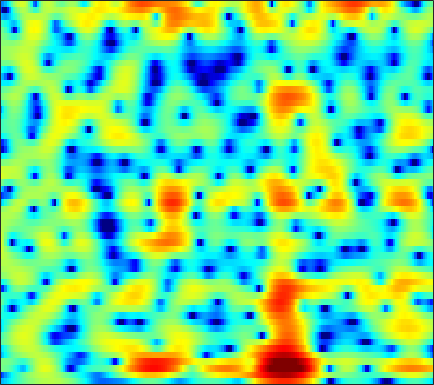

Data behind this chart, as committed beside it:
-7.4173, -6.9295, -6.2587, -5.5666, -5.0234, -4.2964, -3.5855, -3.0749, -2.424, -1.8193, -1.256, -0.86075, -0.37843, 0.060405, 0.36001, 0.71787, 1.0216, 1.2262, 1.4621, 1.6513, 1.7916, 1.8645, 1.9215, 1.9372
-12.47, -10.64, -8.601, -6.949, -5.914, -4.739, -3.748, -3.095, -2.313, -1.616, -0.9812, -0.536, 0.01657, 0.5253, 0.8776, 1.3, 1.663, 1.891, 2.127, 2.284, 2.353, 2.347, 2.258, 2.077
-0.2634, -0.4509, -0.731, -1.105, -1.48, -2.146, -3.067, -3.939, -5.321, -6.646, -7.13, -6.49, -4.663, -2.616, -1.227, 0.3518, 1.588, 2.307, 3.009, 3.443, 3.623, 3.599, 3.345, 2.842
-0.2277, -0.2629, -0.3308, -0.4669, -0.6344, -0.9509, -1.383, -1.791, -2.358, -2.811, -2.938, -2.717, -1.991, -0.9823, -0.1744, 0.8317, 1.672, 2.167, 2.627, 2.86, 2.867, 2.722, 2.329, 1.712
-7.593, -6.153, -4.475, -3.118, -2.292, -1.384, -0.6656, -0.2277, 0.2626, 0.6637, 1.009, 1.24, 1.529, 1.781, 1.938, 2.096, 2.18, 2.183, 2.108, 1.925, 1.632, 1.341, 0.8583, 0.2756
-6.146, -4.974, -3.464, -2.118, -1.242, -0.2393, 0.5926, 1.11, 1.671, 2.096, 2.394, 2.538, 2.632, 2.613, 2.529, 2.318, 1.99, 1.669, 1.152, 0.5391, -0.154, -0.7089, -1.463, -2.196
-1.535, -1.073, -0.3981, 0.3056, 0.827, 1.475, 2.053, 2.423, 2.818, 3.095, 3.248, 3.271, 3.179, 2.931, 2.638, 2.096, 1.357, 0.6665, -0.4518, -1.83, -3.493, -4.94, -7.134, -9.485
-2.39, -1.659, -0.7045, 0.1966, 0.8219, 1.57, 2.205, 2.606, 3.033, 3.329, 3.489, 3.514, 3.407, 3.132, 2.809, 2.212, 1.402, 0.6395, -0.6142, -2.17, -4.08, -5.786, -8.455, -11.44
-5.844, -4.333, -2.668, -1.329, -0.4827, 0.4726, 1.264, 1.761, 2.309, 2.729, 3.019, 3.15, 3.209, 3.126, 2.968, 2.622, 2.121, 1.641, 0.8664, -0.05332, -1.104, -1.958, -3.147, -4.329
-5.451, -4.518, -3.425, -2.494, -1.879, -1.135, -0.4456, 0.04175, 0.6511, 1.201, 1.675, 1.976, 2.288, 2.497, 2.58, 2.586, 2.475, 2.31, 1.983, 1.544, 0.9992, 0.5261, -0.1793, -0.9718
-3.521, -3.693, -3.985, -4.28, -4.406, -4.317, -3.842, -3.274, -2.353, -1.38, -0.4703, 0.1488, 0.8614, 1.448, 1.809, 2.184, 2.453, 2.585, 2.668, 2.635, 2.481, 2.287, 1.907, 1.386
-2.225, -3.456, -5.674, -8.902, -12.6, -19.61, -14.84, -10.46, -6.827, -4.505, -2.913, -2.021, -1.112, -0.381, 0.1278, 0.7858, 1.443, 1.922, 2.502, 2.979, 3.322, 3.471, 3.504, 3.342
-0.6691, -1.665, -3.096, -4.587, -5.58, -6.391, -6.321, -5.871, -5.152, -4.646, -4.537, -4.784, -5.439, -6.197, -6.355, -5.442, -3.608, -2.114, -0.3122, 1.146, 2.266, 2.903, 3.501, 3.852
-1.891, -2.41, -2.795, -2.903, -2.861, -2.755, -2.648, -2.645, -2.788, -3.222, -4.129, -5.253, -7.506, -10.82, -13.19, -11.62, -7.582, -5.177, -2.771, -1.022, 0.3197, 1.121, 2.016, 2.736
-12.37, -12.7, -8.394, -5.078, -3.345, -1.766, -0.773, -0.3033, 0.008493, -0.003745, -0.2713, -0.616, -1.188, -1.769, -2.122, -2.391, -2.479, -2.458, -2.407, -2.302, -2.041, -1.645, -0.8222, 0.2149
-4.036, -4.045, -3.041, -1.556, -0.4953, 0.678, 1.545, 2.008, 2.384, 2.517, 2.442, 2.274, 1.89, 1.345, 0.827, -0.05618, -1.226, -2.379, -4.502, -7.762, -13.11, -16.17, -10.33, -5.548
0.3255, 0.4995, 0.8234, 1.22, 1.525, 1.904, 2.223, 2.393, 2.513, 2.517, 2.389, 2.204, 1.847, 1.351, 0.875, 0.08781, -0.898, -1.786, -3.16, -4.629, -5.812, -6.132, -5.594, -4.435
1.094, 1.317, 1.549, 1.717, 1.804, 1.88, 1.895, 1.868, 1.784, 1.656, 1.471, 1.294, 1.035, 0.7316, 0.477, 0.104, -0.2933, -0.6113, -1.023, -1.391, -1.68, -1.82, -1.925, -1.973
1.742, 1.808, 1.797, 1.692, 1.57, 1.361, 1.101, 0.8843, 0.5785, 0.2553, -0.04785, -0.2414, -0.4438, -0.5602, -0.5801, -0.5371, -0.4397, -0.3486, -0.2273, -0.1326, -0.07694, -0.07091, -0.1222, -0.2557
2.576, 2.288, 1.807, 1.257, 0.821, 0.2169, -0.3821, -0.8405, -1.497, -2.222, -2.968, -3.487, -3.982, -3.992, -3.633, -2.783, -1.771, -1.025, -0.1591, 0.5233, 1.015, 1.258, 1.427, 1.426
3.151, 2.286, 0.9499, -0.494, -1.532, -2.639, -3.33, -3.671, -4.17, -5.049, -6.745, -8.893, -13.98, -18.92, -12.62, -6.831, -3.305, -1.458, 0.3333, 1.569, 2.376, 2.747, 2.98, 2.95
3.265, 1.77, -0.909, -4.849, -9.343, -18.12, -11.83, -8.155, -5.611, -4.522, -4.381, -4.627, -5.016, -4.736, -3.82, -2.031, -0.1823, 1.028, 2.319, 3.239, 3.803, 3.999, 3.965, 3.591
2.702, 1.653, -0.02109, -1.907, -3.251, -4.391, -4.394, -3.865, -2.963, -2.208, -1.601, -1.239, -0.8105, -0.3205, 0.1062, 0.7401, 1.403, 1.874, 2.418, 2.807, 2.992, 2.985, 2.73, 2.154
1.989, 1.566, 0.9402, 0.3083, -0.1122, -0.5438, -0.8071, -0.8958, -0.9162, -0.8566, -0.7576, -0.6712, -0.5259, -0.3558, -0.2035, 0.04024, 0.3105, 0.5192, 0.7783, 0.9849, 1.101, 1.104, 0.9831, 0.697
1.708, 1.58, 1.367, 1.13, 0.947, 0.6901, 0.4331, 0.2391, -0.03892, -0.3233, -0.6607, -0.9165, -1.229, -1.494, -1.62, -1.654, -1.523, -1.333, -1.022, -0.6886, -0.3849, -0.2084, -0.03715, 0.06441
1.619, 1.636, 1.655, 1.657, 1.626, 1.534, 1.362, 1.148, 0.7363, 0.1399, -0.6823, -1.442, -2.676, -3.986, -4.831, -5.375, -4.986, -4.269, -3.172, -2.212, -1.498, -1.103, -0.7298, -0.4365
0.4853, 0.6794, 1.072, 1.505, 1.81, 2.142, 2.308, 2.299, 2.059, 1.458, 0.4683, -0.6764, -2.938, -6.653, -11.55, -30.43, -11.39, -7.032, -3.902, -2.231, -1.468, -1.338, -1.613, -2.15
-6.763, -5.321, -3.411, -1.84, -0.8537, 0.2675, 1.18, 1.729, 2.203, 2.366, 2.15, 1.744, 0.9362, -0.08426, -0.7618, -1.241, -1.016, -0.5776, 0.01562, 0.2844, 0.01612, -0.6927, -2.559, -6.229
-12.61, -11.15, -9.948, -9.262, -8.395, -6.391, -4.053, -2.479, -0.8188, 0.383, 1.077, 1.393, 1.57, 1.594, 1.556, 1.522, 1.523, 1.523, 1.514, 1.389, 1.054, 0.6445, -0.06632, -0.8189
-5.977, -7.599, -10.69, -16.08, -18.87, -11.71, -6.756, -4.331, -2.103, -0.6447, 0.2768, 0.7027, 0.9958, 1.127, 1.154, 1.181, 1.243, 1.341, 1.474, 1.592, 1.664, 1.665, 1.608, 1.504
0.1061, -0.6889, -1.639, -2.24, -2.323, -1.948, -1.151, -0.5285, 0.1897, 0.5912, 0.6961, 0.5391, 0.09743, -0.5612, -1.046, -1.479, -1.402, -0.9974, -0.211, 0.6135, 1.304, 1.685, 1.968, 2.008
3.317, 2.976, 2.595, 2.322, 2.207, 2.125, 2.092, 2.05, 1.874, 1.49, 0.7561, -0.08488, -1.756, -4.38, -7.392, -13.77, -13.43, -8.45, -4.214, -1.656, -0.07066, 0.677, 1.202, 1.266
2.789, 2.668, 2.56, 2.487, 2.453, 2.416, 2.322, 2.202, 1.919, 1.484, 0.788, 0.08228, -1.16, -2.71, -4.002, -5.286, -5.27, -4.393, -2.799, -1.365, -0.3188, 0.1693, 0.4667, 0.3676
-0.1393, -0.05196, 0.1487, 0.4278, 0.6516, 0.952, 1.191, 1.31, 1.373, 1.296, 1.107, 0.8786, 0.5109, 0.1147, -0.1337, -0.3415, -0.3333, -0.1883, 0.1122, 0.4422, 0.6823, 0.7603, 0.6883, 0.3734
-5.189, -4.885, -4.144, -3.128, -2.313, -1.309, -0.4423, 0.07939, 0.6075, 0.9383, 1.131, 1.202, 1.235, 1.237, 1.255, 1.298, 1.395, 1.499, 1.649, 1.766, 1.804, 1.762, 1.554, 1.146
-15.41, -15.7, -11.81, -7.872, -5.607, -3.37, -1.77, -0.904, -0.1041, 0.4068, 0.666, 0.7694, 0.8303, 0.8938, 0.9652, 1.154, 1.431, 1.678, 2.033, 2.356, 2.595, 2.677, 2.625, 2.357
-12.53, -12.29, -9.844, -6.828, -4.941, -2.996, -1.658, -0.9956, -0.5029, -0.3976, -0.6208, -0.9592, -1.52, -2.004, -2.153, -1.877, -1.111, -0.3477, 0.7217, 1.707, 2.508, 2.956, 3.349, 3.48
-4.797, -4.402, -3.685, -2.85, -2.222, -1.514, -1.089, -0.9769, -1.154, -1.802, -2.951, -4.264, -6.801, -10.69, -14.14, -13.07, -8.191, -5.39, -2.604, -0.5426, 1.007, 1.926, 2.862, 3.495
-2.405, -2.17, -1.813, -1.458, -1.241, -1.074, -1.102, -1.294, -1.827, -2.713, -4.034, -5.306, -7.425, -9.731, -11.03, -10.85, -8.807, -7.006, -4.752, -2.767, -1.023, 0.1188, 1.407, 2.441
-2.532, -2.21, -1.726, -1.288, -1.05, -0.9022, -0.9575, -1.18, -1.708, -2.483, -3.534, -4.434, -5.75, -7.024, -7.808, -8.518, -8.537, -8.021, -6.738, -4.999, -3.096, -1.705, -0.02711, 1.411
-5.167, -3.989, -2.601, -1.555, -0.9984, -0.5582, -0.4546, -0.5859, -1.04, -1.801, -2.858, -3.864, -5.47, -7.456, -9.253, -12.3, -16.2, -17.64, -13.68, -9.099, -5.521, -3.381, -1.035, 0.8482
-7.944, -5.297, -2.944, -1.413, -0.6433, -0.01424, 0.1895, 0.1112, -0.3085, -1.099, -2.225, -3.312, -5.064, -7.14, -8.91, -11.43, -13.6, -13.91, -11.8, -8.489, -5.351, -3.321, -1.029, 0.8141
-2.898, -2.023, -0.9115, 0.01356, 0.5271, 0.9576, 1.094, 0.9814, 0.5482, -0.2344, -1.404, -2.542, -4.438, -6.779, -8.698, -10.97, -11.74, -10.93, -8.658, -6.065, -3.645, -2.034, -0.1934, 1.254
-0.2897, 0.08392, 0.6084, 1.098, 1.414, 1.705, 1.838, 1.788, 1.499, 0.918, -0.03468, -1.039, -2.868, -5.469, -8.245, -13.69, -17.06, -12.28, -7.325, -4.006, -1.65, -0.2966, 1.068, 1.998
-1.622, -1.261, -0.8166, -0.4027, -0.08429, 0.3598, 0.7711, 1.04, 1.261, 1.27, 1.027, 0.6718, -0.03022, -0.9082, -1.588, -2.289, -2.424, -2.114, -1.255, -0.2213, 0.7374, 1.348, 1.928, 2.216
-5.267, -5.084, -5.143, -5.197, -4.973, -4.08, -2.757, -1.708, -0.4747, 0.4572, 1.079, 1.356, 1.519, 1.509, 1.448, 1.345, 1.289, 1.305, 1.4, 1.538, 1.691, 1.772, 1.812, 1.72
-6.797, -7.576, -9.972, -15.28, -22.36, -13.26, -7.105, -4.273, -1.668, 0.1099, 1.303, 1.912, 2.425, 2.662, 2.696, 2.6, 2.371, 2.151, 1.8, 1.438, 1.113, 0.9058, 0.715, 0.5978
-3.684, -4.205, -5.152, -6.044, -6.157, -5.052, -3.095, -1.6, 0.1288, 1.46, 2.416, 2.905, 3.279, 3.364, 3.242, 2.853, 2.209, 1.556, 0.4902, -0.7243, -1.928, -2.614, -2.991, -2.691
-0.4523, -0.5079, -0.5444, -0.4682, -0.2727, 0.179, 0.8174, 1.344, 2.045, 2.65, 3.092, 3.288, 3.35, 3.164, 2.834, 2.118, 1.032, -0.08409, -2.065, -4.913, -9.222, -14.2, -17.18, -10.61
0.643, 0.7394, 0.8823, 1.064, 1.232, 1.503, 1.816, 2.064, 2.377, 2.64, 2.812, 2.854, 2.76, 2.464, 2.092, 1.356, 0.3205, -0.6793, -2.342, -4.407, -6.726, -8.241, -9.001, -8.086
0.6438, 0.7734, 0.9183, 1.06, 1.167, 1.337, 1.535, 1.71, 1.947, 2.165, 2.329, 2.398, 2.381, 2.207, 1.966, 1.478, 0.7992, 0.1758, -0.7975, -1.838, -2.861, -3.522, -4.201, -4.606
0.3516, 0.3965, 0.377, 0.3075, 0.2658, 0.2709, 0.3992, 0.5866, 0.9573, 1.402, 1.843, 2.128, 2.409, 2.537, 2.512, 2.321, 1.937, 1.534, 0.8634, 0.07448, -0.7846, -1.463, -2.36, -3.242
0.07248, -0.1545, -0.6581, -1.358, -1.932, -2.597, -2.791, -2.475, -1.488, -0.1984, 1.056, 1.859, 2.701, 3.266, 3.502, 3.58, 3.4, 3.1, 2.502, 1.668, 0.6221, -0.297, -1.643, -3.069
-0.4484, -1.001, -2.11, -3.809, -5.73, -9.85, -16.73, -13.66, -6.753, -2.614, 0.122, 1.602, 3.018, 3.937, 4.372, 4.635, 4.586, 4.347, 3.749, 2.809, 1.472, 0.1794, -2.054, -4.975
-2.426, -2.99, -3.823, -4.792, -5.619, -6.719, -7.08, -6.301, -4.091, -1.656, 0.3786, 1.582, 2.772, 3.569, 3.945, 4.208, 4.211, 4.056, 3.608, 2.855, 1.728, 0.577, -1.496, -4.343
-6.948, -7.808, -8.237, -7.539, -6.557, -5.11, -3.681, -2.619, -1.268, -0.0591, 0.9144, 1.445, 1.894, 2.095, 2.111, 2.091, 2.088, 2.115, 2.145, 2.068, 1.776, 1.388, 0.6788, -0.1344
-12.5, -17.64, -28.56, -13.07, -8.604, -4.825, -2.289, -0.8638, 0.5363, 1.397, 1.749, 1.67, 1.087, -0.07774, -1.231, -2.674, -2.829, -1.94, -0.334, 0.9738, 1.79, 2.102, 2.204, 2.044
-9.043, -8.641, -7.458, -5.478, -3.743, -1.505, 0.3696, 1.489, 2.536, 3.086, 3.086, 2.683, 1.468, -0.8014, -3.541, -9.771, -11.2, -5.887, -1.662, 0.7002, 1.956, 2.413, 2.508, 2.132
